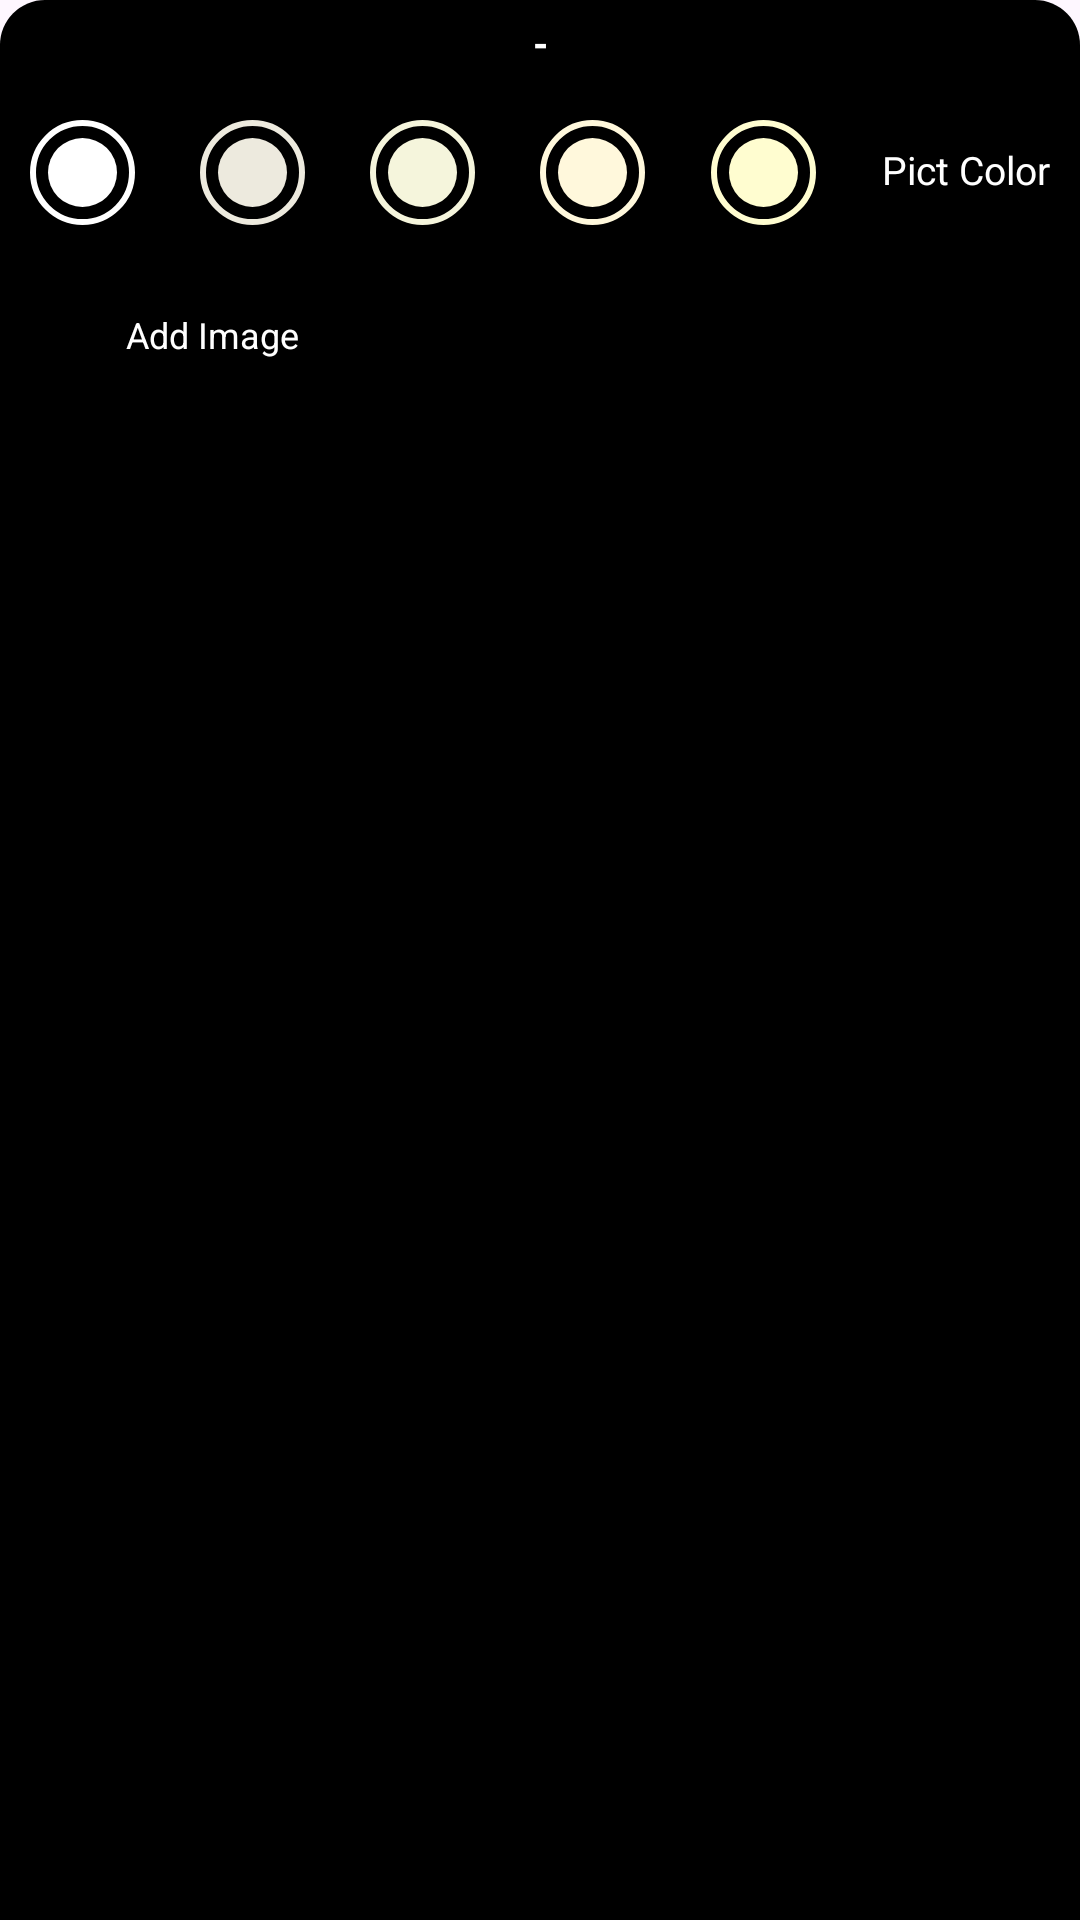

Write the Android layout XML for this screen, with the resource values it uses.
<!-- AndroidManifest.xml: application theme Theme.Simple2 -->
<!-- res/layout/layout_miscellaneous.xml -->
<?xml version="1.0" encoding="utf-8"?>
<LinearLayout xmlns:android="http://schemas.android.com/apk/res/android"
    xmlns:app="http://schemas.android.com/apk/res-auto"
    xmlns:tools="http://schemas.android.com/tools"
    android:id="@+id/llMiscellaneous"
    android:orientation="vertical"
    android:layout_width="match_parent"
    android:layout_height="wrap_content"
    android:background="@drawable/background_miscellaneous"
    app:behavior_peekHeight="40dp"
    app:layout_behavior="@string/bottom_sheet_behavior">

    <TextView
        android:id="@+id/tvMiscellaneous"
        android:layout_width="match_parent"
        android:layout_height="30dp"
        android:gravity="center"
        android:includeFontPadding="false"
        android:text="-"
        android:textStyle="bold"
        android:textColor="@color/white"
        android:textSize="13sp"/>

    <LinearLayout
        android:id="@+id/llNoteColor"
        android:layout_width="match_parent"
        android:layout_height="wrap_content"
        android:layout_margin="10dp"
        android:gravity="center_vertical"
        android:orientation="horizontal">

        <FrameLayout
            android:layout_width="0dp"
            android:layout_height="wrap_content"
            android:layout_weight="1">

            <View
                android:id="@+id/vColor1"
                android:layout_width="35dp"
                android:layout_height="35dp"
                android:background="@drawable/background_note_color_1"/>

            <ImageView
                android:id="@+id/ivColor1"
                android:layout_width="35dp"
                android:layout_height="35dp"
                android:contentDescription="@string/app_name"
                android:padding="10dp"
                android:src="@drawable/ic_done"
                app:tint="@color/white" />

        </FrameLayout>

        <FrameLayout
            android:layout_width="0dp"
            android:layout_height="wrap_content"
            android:layout_weight="1">

            <View
                android:id="@+id/vColor2"
                android:layout_width="35dp"
                android:layout_height="35dp"
                android:background="@drawable/background_note_color_2"/>

            <ImageView
                android:id="@+id/ivColor2"
                android:layout_width="35dp"
                android:layout_height="35dp"
                android:contentDescription="@string/app_name"
                android:padding="10dp"
                app:tint="@color/white" />

        </FrameLayout>

        <FrameLayout
            android:layout_width="0dp"
            android:layout_height="wrap_content"
            android:layout_weight="1">

            <View
                android:id="@+id/vColor3"
                android:layout_width="35dp"
                android:layout_height="35dp"
                android:background="@drawable/background_note_color_3"/>

            <ImageView
                android:id="@+id/ivColor3"
                android:layout_width="35dp"
                android:layout_height="35dp"
                android:contentDescription="@string/app_name"
                android:padding="10dp"
                app:tint="@color/white" />

        </FrameLayout>

        <FrameLayout
            android:layout_width="0dp"
            android:layout_height="wrap_content"
            android:layout_weight="1">

            <View
                android:id="@+id/vColor4"
                android:layout_width="35dp"
                android:layout_height="35dp"
                android:background="@drawable/background_note_color_4"/>

            <ImageView
                android:id="@+id/ivColor4"
                android:layout_width="35dp"
                android:layout_height="35dp"
                android:contentDescription="@string/app_name"
                android:padding="10dp"
                app:tint="@color/white" />

        </FrameLayout>

        <FrameLayout
            android:layout_width="0dp"
            android:layout_height="wrap_content"
            android:layout_weight="1">

            <View
                android:id="@+id/vColor5"
                android:layout_width="35dp"
                android:layout_height="35dp"
                android:background="@drawable/background_note_color_5"/>

            <ImageView
                android:id="@+id/ivColor5"
                android:layout_width="35dp"
                android:layout_height="35dp"
                android:contentDescription="@string/app_name"
                android:padding="10dp"
                app:tint="@color/white" />

        </FrameLayout>

        <TextView
            android:layout_width="wrap_content"
            android:layout_height="wrap_content"
            android:includeFontPadding="false"
            android:text="Pict Color"
            android:textColor="@color/white"
            android:textSize="13sp"/>

    </LinearLayout>

    <LinearLayout
        android:id="@+id/llAddImage"
        android:layout_width="match_parent"
        android:layout_height="35dp"
        android:layout_margin="10dp"
        android:gravity="center_vertical"
        android:orientation="horizontal"
        tools:ignore="UseCompoundDrawables">

        <ImageView
            android:layout_width="22dp"
            android:layout_height="22dp"
            android:contentDescription="@string/app_name"
            android:src="@drawable/ic_image"
            app:tint="@color/white" />

        <TextView
            android:layout_width="match_parent"
            android:layout_height="wrap_content"
            android:layout_marginStart="10dp"
            android:includeFontPadding="false"
            android:text="Add Image"
            android:textSize="12sp"
            android:textColor="@color/white"/>

    </LinearLayout>


</LinearLayout>
<!-- resources referenced by this layout -->
<resources>
  <color name="white">#FFFFFF</color>
  <!-- drawable background_miscellaneous (drawable) -->
  <?xml version="1.0" encoding="utf-8"?>
  <shape xmlns:android="http://schemas.android.com/apk/res/android" android:shape="rectangle">
  
      <solid android:color="@color/black"/>
      <corners
          android:topLeftRadius="15dp"
          android:topRightRadius="15dp"/>
  
  </shape>
  <!-- drawable background_note_color_1 (drawable) -->
  <?xml version="1.0" encoding="utf-8"?>
  <layer-list xmlns:android="http://schemas.android.com/apk/res/android">
  
      <item>
  
          <shape android:shape="oval">
  
              <stroke
                  android:width="2dp"
                  android:color="@color/white"/>
  
          </shape>
  
      </item>
  
      <item
          android:bottom="3dp"
          android:left="3dp"
          android:right="3dp"
          android:top="3dp">
  
          <shape android:shape="oval">
  
              <stroke
                  android:width="6dp"
                  android:color="@color/black"/>
  
          </shape>
  
      </item>
  
      <item
          android:bottom="6dp"
          android:left="6dp"
          android:right="6dp"
          android:top="6dp">
  
          <shape android:shape="oval">
  
              <solid android:color="@color/white"/>
  
          </shape>
  
      </item>
  </layer-list>
  <!-- drawable background_note_color_3 (drawable) -->
  <?xml version="1.0" encoding="utf-8"?>
  <layer-list xmlns:android="http://schemas.android.com/apk/res/android">
  
      <item>
  
          <shape android:shape="oval">
  
              <stroke
                  android:width="2dp"
                  android:color="@color/beige"/>
  
          </shape>
  
      </item>
  
      <item
          android:bottom="3dp"
          android:left="3dp"
          android:right="3dp"
          android:top="3dp">
  
          <shape android:shape="oval">
  
              <stroke
                  android:width="6dp"
                  android:color="@color/black"/>
  
          </shape>
  
      </item>
  
      <item
          android:bottom="6dp"
          android:left="6dp"
          android:right="6dp"
          android:top="6dp">
  
          <shape android:shape="oval">
  
              <solid android:color="@color/beige"/>
  
          </shape>
  
      </item>
  </layer-list>
  <!-- drawable background_note_color_5 (drawable) -->
  <?xml version="1.0" encoding="utf-8"?>
  <layer-list xmlns:android="http://schemas.android.com/apk/res/android">
  
      <item>
  
          <shape android:shape="oval">
  
              <stroke
                  android:width="2dp"
                  android:color="@color/cream"/>
  
          </shape>
  
      </item>
  
      <item
          android:bottom="3dp"
          android:left="3dp"
          android:right="3dp"
          android:top="3dp">
  
          <shape android:shape="oval">
  
              <stroke
                  android:width="6dp"
                  android:color="@color/black"/>
  
          </shape>
  
      </item>
  
      <item
          android:bottom="6dp"
          android:left="6dp"
          android:right="6dp"
          android:top="6dp">
  
          <shape android:shape="oval">
  
              <solid android:color="@color/cream"/>
  
          </shape>
  
      </item>
  </layer-list>
  <string name="app_name">Simple 2</string>
  <style name="Theme.Simple2" parent="Base.Theme.Simple2" />
  <color name="black">#000000</color>
  <color name="alabaster">#EDEADE</color>
  <color name="beige">#F5F5DC</color>
  <color name="cornsilk">#FFF8DC</color>
  <color name="cream">#FFFDD0</color>
  <style name="Base.Theme.Simple2" parent="Theme.Material3.DayNight.NoActionBar">
          
          
      </style>
</resources>
